Run: headless pygame with SDL's dummy video driver; simulated clock (each Clock.tick advances the game by its frame time, no real sleeping); random seed 0; keys injected as events and as key.get_pressed() state; mouse plan: one left click at the window centre at the start of phase 2, then a move to the lower-right quarter at the start of phase 3.
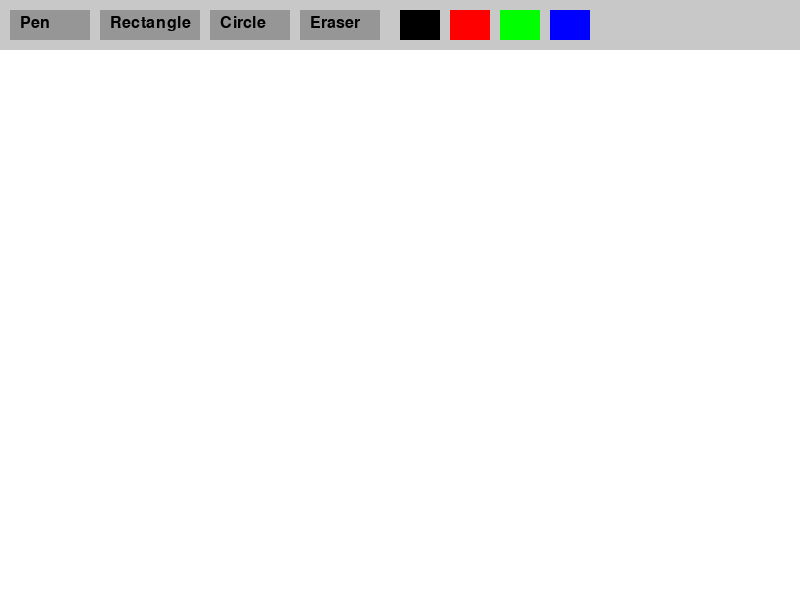
Frame 1 of 4 · flips 1–60 · no input
Frame 2 of 4 · flips 61–180 · clicked the window centre · tapped SPACE, RETURN · held RIGHT (→), D · screen unchanged from frame 1, image omitted
Frame 3 of 4 · flips 181–300 · moved the mouse to the lower-right quarter · held DOWN (↓), S · screen unchanged from frame 2, image omitted
Frame 4 of 4 · flips 301–420 · held LEFT (←), A, UP (↑), W · screen unchanged from frame 3, image omitted

The pygame program that drew these frames:

import pygame
from pygame.locals import *

pygame.init()

# Constants
WIDTH, HEIGHT = 800, 600
WHITE = (255, 255, 255)
BLACK = (0, 0, 0)
RED = (255, 0, 0)
GREEN = (0, 255, 0)
BLUE = (0, 0, 255)
COLORS = [BLACK, RED, GREEN, BLUE]
COLOR_NAMES = ["Black", "Red", "Green", "Blue"]

# Initialize screen
screen = pygame.display.set_mode((WIDTH, HEIGHT))
pygame.display.set_caption("Drawing App")

# Variables
current_tool = "pen"
current_color = BLACK
drawing = False
start_pos = None
canvas = pygame.Surface((WIDTH, HEIGHT - 50))
canvas.fill(WHITE)

# Toolbar setup
tool_buttons = {
    "pen": pygame.Rect(10, 10, 80, 30),
    "rectangle": pygame.Rect(100, 10, 100, 30),
    "circle": pygame.Rect(210, 10, 80, 30),
    "eraser": pygame.Rect(300, 10, 80, 30)
}
color_buttons = {COLORS[i]: pygame.Rect(400 + i * 50, 10, 40, 30) for i in range(len(COLORS))}

# Font
font = pygame.font.Font(None, 24)

def draw_toolbar():
    pygame.draw.rect(screen, (200, 200, 200), (0, 0, WIDTH, 50))
    for tool, rect in tool_buttons.items():
        pygame.draw.rect(screen, (150, 150, 150), rect)
        text = font.render(tool.capitalize(), True, BLACK)
        screen.blit(text, (rect.x + 10, rect.y + 5))
    for color, rect in color_buttons.items():
        pygame.draw.rect(screen, color, rect)

# Main loop
running = True
while running:
    screen.fill(WHITE)
    draw_toolbar()
    screen.blit(canvas, (0, 50))
    
    for event in pygame.event.get():
        if event.type == QUIT:
            running = False
        elif event.type == MOUSEBUTTONDOWN:
            if event.button == 1:  # Left click
                if event.pos[1] < 50:  # Clicked on toolbar
                    for tool, rect in tool_buttons.items():
                        if rect.collidepoint(event.pos):
                            current_tool = tool
                    for color, rect in color_buttons.items():
                        if rect.collidepoint(event.pos):
                            current_color = color
                else:
                    start_pos = event.pos[0], event.pos[1] - 50
                    drawing = True
        elif event.type == MOUSEBUTTONUP:
            if event.button == 1:  # Left click release
                drawing = False
                end_pos = event.pos[0], event.pos[1] - 50
                if current_tool == "rectangle":
                    pygame.draw.rect(canvas, current_color, (*start_pos, end_pos[0] - start_pos[0], end_pos[1] - start_pos[1]), 2)
                elif current_tool == "circle":
                    radius = int(((end_pos[0] - start_pos[0])**2 + (end_pos[1] - start_pos[1])**2) ** 0.5)
                    pygame.draw.circle(canvas, current_color, start_pos, radius, 2)
        elif event.type == MOUSEMOTION:
            if drawing and current_tool == "pen":
                pygame.draw.line(canvas, current_color, start_pos, (event.pos[0], event.pos[1] - 50), 2)
                start_pos = event.pos[0], event.pos[1] - 50
            elif drawing and current_tool == "eraser":
                pygame.draw.circle(canvas, WHITE, (event.pos[0], event.pos[1] - 50), 10)
    
    pygame.display.update()

pygame.quit()
